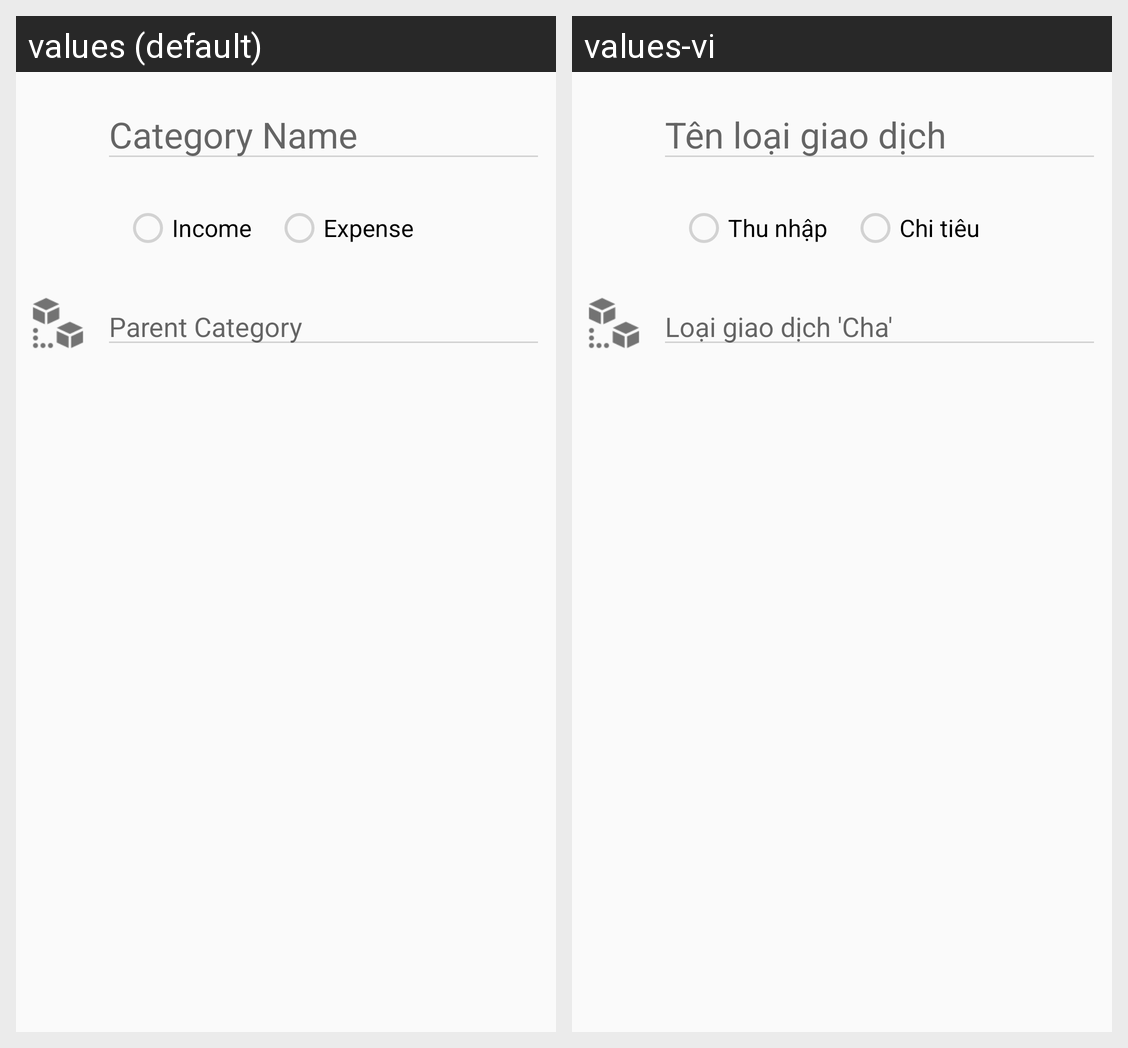

The Android screen above is rendered under two locales of the same app. Produce the string resources it draws, with the default and per-locale values.
Android screen res/layout/include_layout_main_content_manager_category.xml rendered under 2 locales, left to right: values (default), values-vi. Device: Nexus 5 (rendered at 1080×1920; each locale shown at half size, 540×960, under a caption strip naming it); theme AppTheme.
Strings drawn on this screen, with the default value and each locale's value (text and hints the layout hard-codes, and strings that could not be matched under every locale, appear in the picture but are not listed):

txt_hint_new_category
  values: Category Name
  values-vi: Tên loại giao dịch

txt_income
  values: Income
  values-vi: Thu nhập

txt_expense
  values: Expense
  values-vi: Chi tiêu

txt_hint_parent_category
  values: Parent Category
  values-vi: Loại giao dịch 'Cha'
